Run: headless pygame with SDL's dummy video driver; simulated clock (each Clock.tick advances the game by its frame time, no real sleeping); random seed 0; keys injected as events and as key.get_pressed() state; no mouse input.
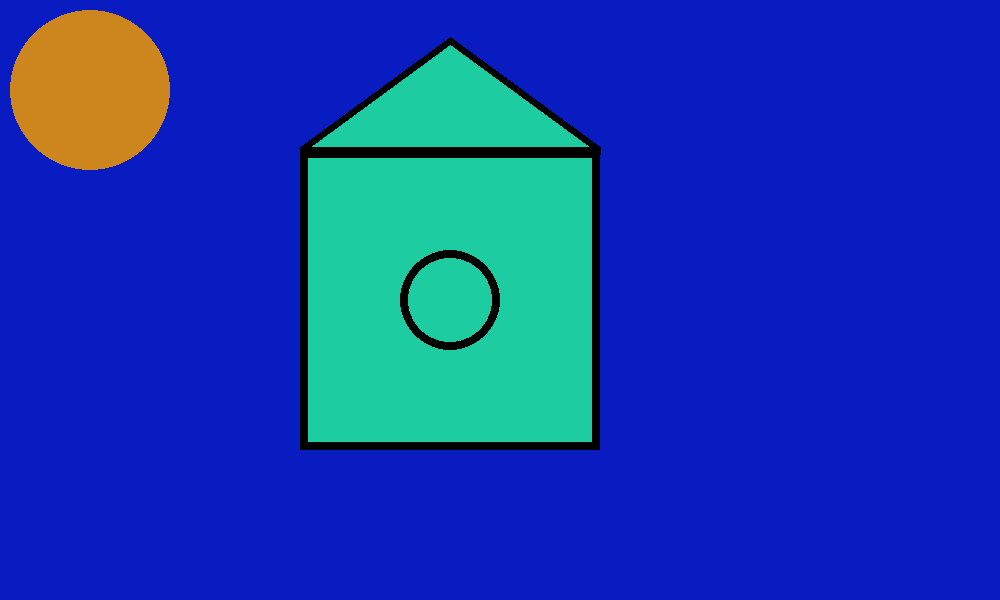
Frame 1 of 4 · flips 1–60 · no input
Frame 2 of 4 · flips 61–180 · tapped SPACE, RETURN · held RIGHT (→), D · screen unchanged from frame 1, image omitted
Frame 3 of 4 · flips 181–300 · held DOWN (↓), S · screen unchanged from frame 2, image omitted
Frame 4 of 4 · flips 301–420 · held LEFT (←), A, UP (↑), W · screen unchanged from frame 3, image omitted

The pygame program that drew these frames:

import pygame as pg

FPS = 60
WIDTH, HEIGHT = 1000, 600

# цвета выбраны с сайта: https://htmlcolorcodes.com/
BLUE = (8, 28, 194)
MINT = (29, 204, 160)
BLACK = (0, 0, 0)
ORANGE = (204, 134, 29)

pg.init()
screen = pg.display.set_mode((WIDTH, HEIGHT))
screen.fill(BLUE)  # заливка фона
pg.display.set_caption("Дом")
clock = pg.time.Clock()

# Квадрат
pg.draw.rect(screen, MINT, (300, 150, 300, 300))
pg.draw.rect(screen, BLACK, (300, 150, 300, 300), 8)
# Круг
pg.draw.circle(screen, BLACK, [WIDTH / 2 - 50, HEIGHT / 2], 50, 8)
# Крыша
pg.draw.polygon(screen, MINT,
                  [[300, 150], [WIDTH / 2 - 50, 40], [600, 150]])
pg.draw.lines(screen, BLACK, True,
                  [[300, 150], [WIDTH / 2 - 50, 40], [600, 150]], 8)
# Солнце
pg.draw.circle(screen, ORANGE, (90, 90), 80)

# отображаем нарисованные объекты
pg.display.update()

flag_play = True
while flag_play:
    clock.tick(FPS)

    for event in pg.event.get():
        if event.type == pg.QUIT:
            pg.quit()
            flag_play = False
            break
    if not flag_play:
        break

    pg.display.update()
